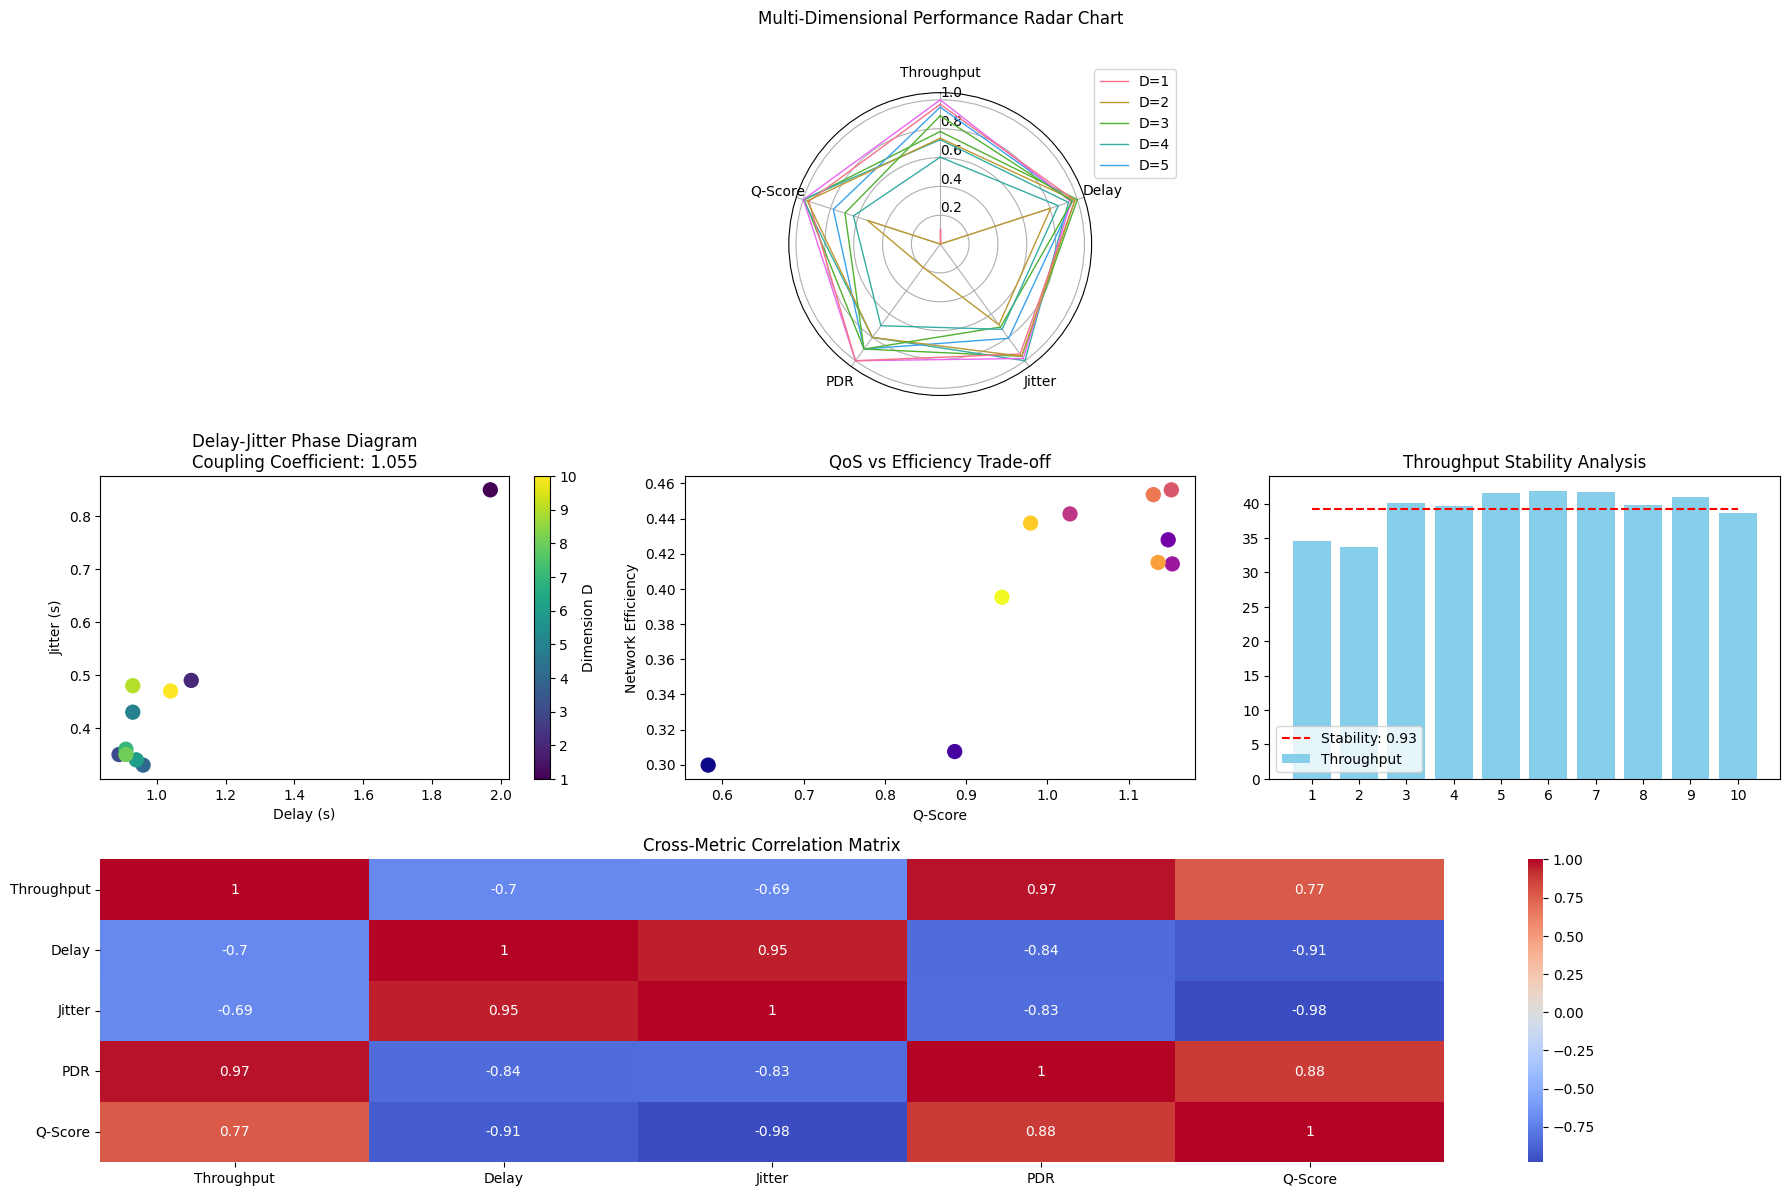

Generate this figure with matplotlib:
import numpy as np
import matplotlib.pyplot as plt
import seaborn as sns
from matplotlib.gridspec import GridSpec

# 输入数据
D = np.arange(1, 11)
Throughput = [34.59, 33.75, 40.12, 39.66, 41.50, 41.91, 41.66, 39.74, 41.01, 38.67]
Delay = [1.97, 1.10, 0.89, 0.96, 0.93, 0.94, 0.91, 0.91, 0.93, 1.04]
Jitter = [0.85, 0.49, 0.35, 0.33, 0.43, 0.34, 0.36, 0.35, 0.48, 0.47]
PDR = [0.39, 0.41, 0.48, 0.47, 0.48, 0.49, 0.49, 0.47, 0.48, 0.46]

# 综合指标计算
# Q-Score
alpha, beta, gamma = 0.5, 0.3, 0.2
Q_scores = alpha*np.array(PDR) + beta*(1/np.array(Delay)) + gamma*(1/np.array(Jitter))

# 网络效率
theoretical_capacity = 45
efficiency = (np.array(Throughput)/theoretical_capacity) * np.array(PDR)

# 时延-抖动耦合系数
cov_matrix = np.cov(Delay, Jitter)
C_DJ = cov_matrix[0,1]/(np.std(Delay)*np.std(Jitter))

# 性能稳定性
throughput_stability = 1 - (np.std(Throughput)/np.mean(Throughput))

# 可视化设置
plt.style.use('default')
sns.set_palette("husl")
fig = plt.figure(figsize=(18, 12))
gs = GridSpec(3, 3, figure=fig)

# 子图1: 多指标雷达图
ax1 = fig.add_subplot(gs[0, :], polar=True)
categories = ['Throughput','Delay','Jitter','PDR','Q-Score']
N = len(categories)
angles = [n/float(N)*2*np.pi for n in range(N)]
angles += angles[:1]

def normalize(data):
    return (data - np.min(data))/(np.max(data)-np.min(data))

values = np.array([
    normalize(Throughput),
    normalize([-d for d in Delay]),  # 时延取负向指标
    normalize([-j for j in Jitter]),
    normalize(PDR),
    normalize(Q_scores)
]).T

ax1.set_theta_offset(np.pi/2)
ax1.set_theta_direction(-1)
plt.xticks(angles[:-1], categories)
ax1.set_rlabel_position(0)

for d in range(10):
    ax1.plot(angles, np.append(values[d], values[d][0]), linewidth=1, linestyle='solid', 
             label=f'D={d+1}' if d<5 else None)
ax1.legend(loc='upper right', bbox_to_anchor=(1.3, 1.1))
plt.title("Multi-Dimensional Performance Radar Chart", y=1.2)

# 子图2: 时延-抖动相位图
ax2 = fig.add_subplot(gs[1, 0])
sc = ax2.scatter(Delay, Jitter, c=D, cmap='viridis', s=100)
plt.colorbar(sc, label='Dimension D')
ax2.set_xlabel("Delay (s)")
ax2.set_ylabel("Jitter (s)")
plt.title("Delay-Jitter Phase Diagram\nCoupling Coefficient: {:.3f}".format(C_DJ))

# 子图3: Q-Score与效率关系
ax3 = fig.add_subplot(gs[1, 1])
ax3.scatter(Q_scores, efficiency, c=D, cmap='plasma', s=100)
ax3.set_xlabel("Q-Score")
ax3.set_ylabel("Network Efficiency")
plt.title("QoS vs Efficiency Trade-off")

# 子图4: 性能稳定性
ax4 = fig.add_subplot(gs[1, 2])
ax4.bar(D, Throughput, color='skyblue', label='Throughput')
ax4.plot(D, np.ones(10)*np.mean(Throughput), 'r--', 
        label='Stability: {:.2f}'.format(throughput_stability))
ax4.set_xticks(D)
ax4.legend()
plt.title("Throughput Stability Analysis")

# 子图5: 指标相关性热力图
ax5 = fig.add_subplot(gs[2, :])
corr_matrix = np.corrcoef([Throughput, Delay, Jitter, PDR, Q_scores])
sns.heatmap(corr_matrix, annot=True, xticklabels=['Throughput','Delay','Jitter','PDR','Q-Score'],
           yticklabels=['Throughput','Delay','Jitter','PDR','Q-Score'], cmap="coolwarm")
plt.title("Cross-Metric Correlation Matrix")

plt.tight_layout()
plt.show()